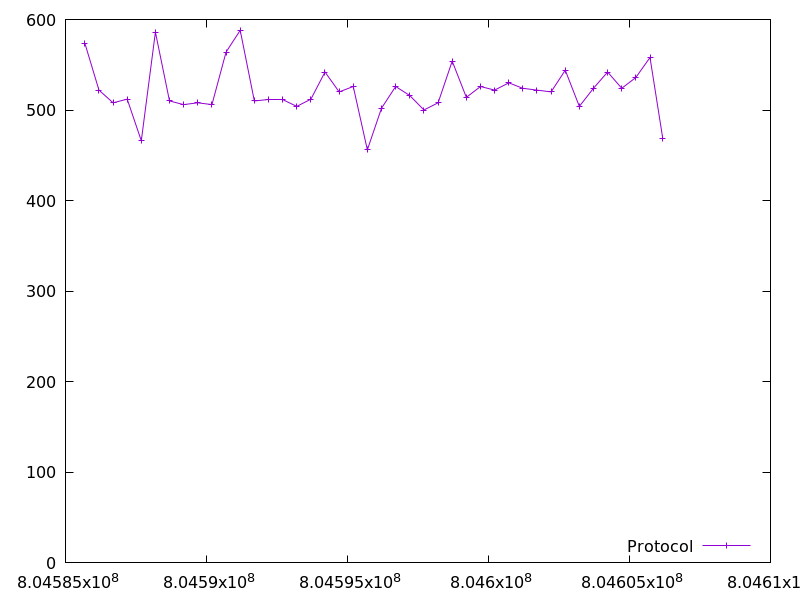

The file beside this chart, header and first rows:
804585684.680412, 574.0
804586187, 522.0
804586688, 508.0
804587187, 512.0
804587688, 466.0
804588188, 586.0
804588689, 510.0
804589191, 506.0
804589692, 508.0
804590194, 506.0
804590694, 564.0
804591196, 588.0
804591698, 510.0
804592199, 512.0
804592701, 512.0
804593202, 504.0
804593703, 512.0
804594204, 542.0
804594704, 520.0
804595205, 526.0
804595705, 456.0
804596207, 502.0
804596709, 526.0
804597210, 516.0
804597712, 500.0
804598213, 508.0
804598714, 554.0
804599216, 514.0
804599718, 526.0
804600219, 522.0
804600719, 530.0
804601220, 524.0
804601719, 522.0
804602221, 520.0
804602723, 544.0
804603223, 504.0
804603723, 524.0
804604225, 542.0
804604726, 524.0
804605226, 536.0
804605728, 558.0
804606185, 468.0
